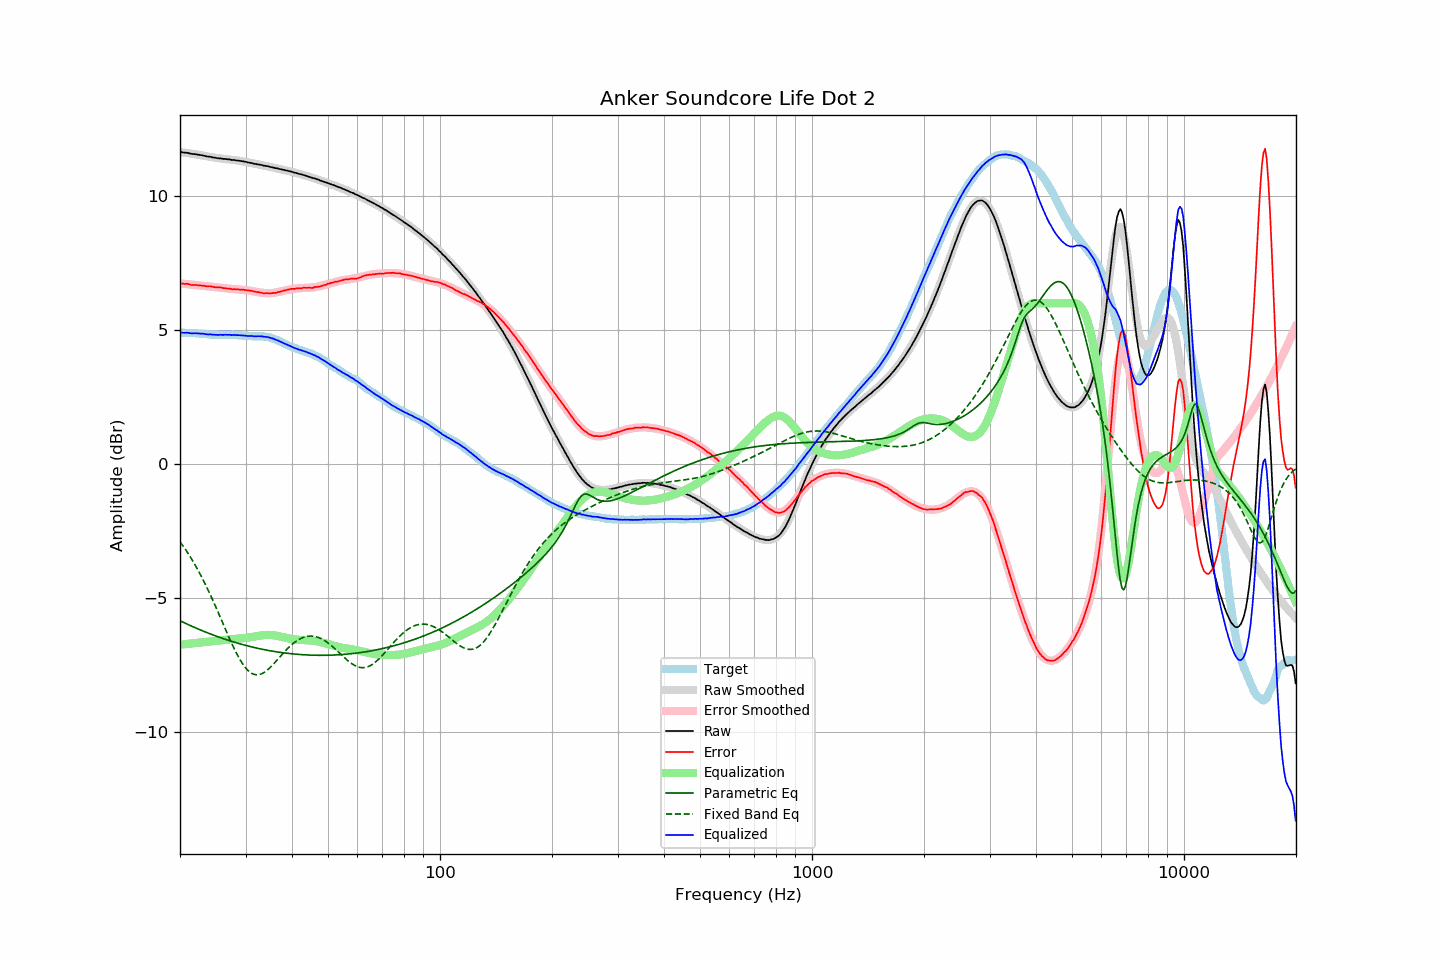

Data behind this chart, as committed beside it:
frequency, raw, error, smoothed, error_smoothed, equalization, parametric_eq, fixed_band_eq, equalized_raw, equalized_smoothed, target
20.00, 11.63, 6.73, 11.64, 6.74, -6.74, -5.84, -2.90, 4.89, 4.90, 4.90
20.20, 11.63, 6.73, 11.63, 6.73, -6.73, -5.87, -2.98, 4.90, 4.90, 4.90
20.40, 11.62, 6.72, 11.62, 6.72, -6.72, -5.90, -3.06, 4.90, 4.90, 4.90
20.61, 11.61, 6.72, 11.61, 6.72, -6.72, -5.93, -3.15, 4.89, 4.89, 4.90
20.81, 11.61, 6.73, 11.60, 6.71, -6.71, -5.96, -3.24, 4.90, 4.89, 4.89
21.02, 11.60, 6.72, 11.60, 6.71, -6.71, -5.99, -3.33, 4.90, 4.89, 4.89
21.23, 11.58, 6.70, 11.59, 6.70, -6.70, -6.01, -3.42, 4.88, 4.89, 4.88
21.44, 11.57, 6.68, 11.58, 6.69, -6.69, -6.04, -3.52, 4.88, 4.88, 4.89
21.66, 11.56, 6.68, 11.57, 6.69, -6.69, -6.07, -3.62, 4.87, 4.88, 4.88
21.87, 11.56, 6.68, 11.56, 6.68, -6.68, -6.09, -3.72, 4.88, 4.88, 4.88
22.09, 11.55, 6.68, 11.55, 6.68, -6.68, -6.12, -3.83, 4.88, 4.87, 4.87
22.31, 11.54, 6.67, 11.54, 6.67, -6.67, -6.14, -3.93, 4.87, 4.87, 4.87
22.54, 11.53, 6.67, 11.53, 6.66, -6.66, -6.17, -4.05, 4.87, 4.87, 4.86
22.76, 11.52, 6.66, 11.52, 6.66, -6.66, -6.20, -4.16, 4.86, 4.86, 4.86
22.99, 11.51, 6.65, 11.51, 6.65, -6.65, -6.22, -4.27, 4.86, 4.86, 4.86
23.22, 11.50, 6.65, 11.50, 6.64, -6.64, -6.24, -4.39, 4.86, 4.85, 4.85
23.45, 11.48, 6.63, 11.49, 6.64, -6.64, -6.27, -4.51, 4.84, 4.85, 4.85
23.69, 11.47, 6.63, 11.48, 6.63, -6.63, -6.29, -4.64, 4.84, 4.84, 4.84
23.92, 11.46, 6.63, 11.46, 6.63, -6.63, -6.32, -4.76, 4.83, 4.84, 4.83
24.16, 11.46, 6.63, 11.45, 6.62, -6.62, -6.34, -4.89, 4.84, 4.83, 4.83
24.40, 11.44, 6.61, 11.44, 6.61, -6.61, -6.36, -5.02, 4.83, 4.83, 4.83
24.65, 11.43, 6.60, 11.43, 6.61, -6.61, -6.38, -5.16, 4.82, 4.83, 4.83
24.89, 11.42, 6.60, 11.42, 6.60, -6.60, -6.41, -5.29, 4.82, 4.82, 4.83
25.14, 11.41, 6.59, 11.41, 6.59, -6.59, -6.43, -5.43, 4.82, 4.82, 4.83
25.39, 11.40, 6.59, 11.41, 6.59, -6.59, -6.45, -5.57, 4.81, 4.82, 4.81
25.65, 11.40, 6.59, 11.40, 6.58, -6.58, -6.47, -5.71, 4.82, 4.82, 4.81
25.91, 11.39, 6.58, 11.39, 6.57, -6.57, -6.49, -5.84, 4.82, 4.82, 4.81
26.16, 11.38, 6.56, 11.38, 6.57, -6.57, -6.51, -5.98, 4.82, 4.82, 4.82
26.43, 11.38, 6.56, 11.38, 6.56, -6.56, -6.53, -6.12, 4.82, 4.82, 4.82
26.69, 11.37, 6.55, 11.37, 6.55, -6.55, -6.55, -6.26, 4.82, 4.82, 4.82
26.96, 11.36, 6.54, 11.36, 6.54, -6.54, -6.57, -6.40, 4.82, 4.82, 4.82
27.23, 11.36, 6.54, 11.36, 6.54, -6.54, -6.59, -6.53, 4.82, 4.82, 4.82
27.50, 11.34, 6.52, 11.35, 6.53, -6.53, -6.61, -6.67, 4.81, 4.82, 4.82
27.77, 11.34, 6.52, 11.34, 6.53, -6.53, -6.63, -6.79, 4.81, 4.81, 4.83
28.05, 11.34, 6.53, 11.33, 6.52, -6.52, -6.65, -6.92, 4.82, 4.81, 4.81
28.33, 11.32, 6.51, 11.33, 6.52, -6.52, -6.67, -7.04, 4.80, 4.81, 4.81
28.62, 11.32, 6.52, 11.32, 6.51, -6.51, -6.68, -7.15, 4.81, 4.81, 4.80
28.90, 11.31, 6.50, 11.31, 6.51, -6.51, -6.70, -7.26, 4.80, 4.80, 4.81
29.19, 11.30, 6.50, 11.30, 6.50, -6.50, -6.72, -7.36, 4.80, 4.80, 4.80
29.48, 11.29, 6.50, 11.29, 6.50, -6.50, -6.73, -7.46, 4.80, 4.79, 4.79
29.78, 11.28, 6.50, 11.28, 6.49, -6.49, -6.75, -7.54, 4.79, 4.79, 4.79
30.08, 11.27, 6.49, 11.27, 6.48, -6.48, -6.77, -7.62, 4.79, 4.78, 4.78
30.38, 11.25, 6.48, 11.26, 6.48, -6.48, -6.78, -7.68, 4.78, 4.78, 4.77
30.68, 11.24, 6.47, 11.24, 6.47, -6.47, -6.80, -7.74, 4.77, 4.78, 4.77
30.99, 11.23, 6.46, 11.23, 6.46, -6.46, -6.81, -7.78, 4.77, 4.77, 4.77
31.30, 11.22, 6.45, 11.22, 6.45, -6.45, -6.83, -7.82, 4.77, 4.77, 4.77
31.61, 11.20, 6.44, 11.21, 6.44, -6.44, -6.84, -7.84, 4.76, 4.77, 4.77
31.93, 11.19, 6.43, 11.20, 6.43, -6.43, -6.85, -7.86, 4.77, 4.77, 4.76
32.24, 11.18, 6.41, 11.18, 6.42, -6.42, -6.87, -7.86, 4.77, 4.77, 4.77
32.57, 11.17, 6.41, 11.17, 6.41, -6.41, -6.88, -7.85, 4.77, 4.77, 4.76
32.89, 11.16, 6.39, 11.16, 6.40, -6.40, -6.89, -7.84, 4.77, 4.76, 4.77
33.22, 11.15, 6.39, 11.15, 6.39, -6.39, -6.91, -7.82, 4.76, 4.76, 4.76
33.55, 11.13, 6.37, 11.13, 6.38, -6.38, -6.92, -7.78, 4.75, 4.75, 4.76
33.89, 11.12, 6.37, 11.12, 6.37, -6.37, -6.93, -7.75, 4.75, 4.75, 4.75
34.23, 11.11, 6.37, 11.11, 6.37, -6.37, -6.94, -7.70, 4.74, 4.74, 4.74
34.57, 11.10, 6.37, 11.10, 6.37, -6.37, -6.95, -7.65, 4.73, 4.73, 4.73
34.92, 11.08, 6.37, 11.08, 6.37, -6.37, -6.96, -7.59, 4.71, 4.71, 4.71
35.27, 11.07, 6.36, 11.07, 6.38, -6.38, -6.97, -7.53, 4.69, 4.70, 4.71
35.62, 11.06, 6.39, 11.06, 6.38, -6.38, -6.98, -7.47, 4.68, 4.68, 4.67
35.97, 11.04, 6.38, 11.05, 6.39, -6.39, -6.99, -7.41, 4.65, 4.65, 4.66
... 635 more rows
